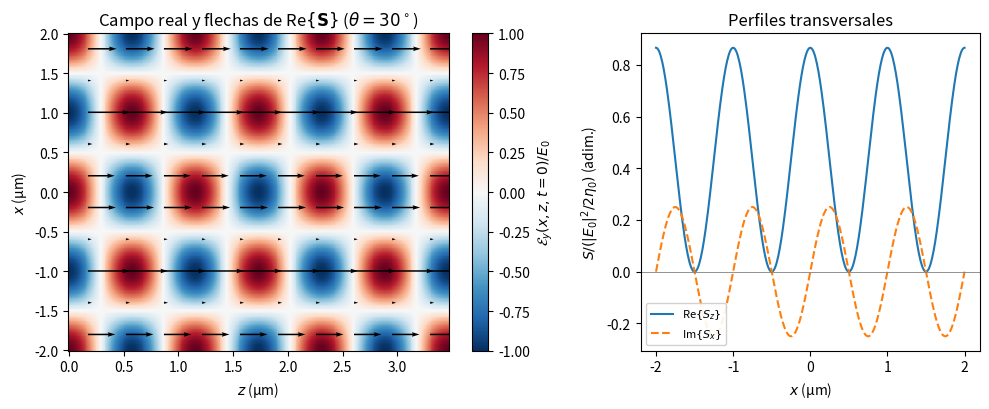

Reproduce this figure in Python. (Note: this script raises an exception after producing the figure.)
"""Problema 3: onda estacionaria transversal que viaja en z (convención de Saleh, e^{jwt}).

E = E0 cos(beta x) exp(-j kz z) y_hat en el vacío.
Se calcula H con Maxwell, el vector de Poynting complejo S = (1/2) E x H*, y se grafica:
  (a) una instantánea del campo real E_y(x, z, t=0) con las flechas de Re{S};
  (b) los perfiles transversales de Re{S_z} e Im{S_x}.
Ejemplo: lambda0 = 1 µm, ángulo de las ondas planas theta = 30° (beta = k0 sin theta).
"""
import os
import numpy as np
import matplotlib
matplotlib.use('Agg')
import matplotlib.pyplot as plt

c0 = 299_792_458.0
mu0 = 4e-7 * np.pi
eta0 = mu0 * c0                     # impedancia del vacío, aprox. 376.7 ohm

lam0 = 1.0e-6                       # m
k0 = 2 * np.pi / lam0
theta = np.deg2rad(30.0)            # ángulo de cada onda plana con el eje z
beta = k0 * np.sin(theta)           # número de onda transversal
kz = np.sqrt(k0**2 - beta**2)       # relación de dispersión beta^2 + kz^2 = k0^2
w = k0 * c0
E0 = 1.0                            # V/m (amplitud arbitraria)

print(f"k0 = {k0:.4e} 1/m, beta = {beta:.4e} 1/m, kz = {kz:.4e} 1/m")
print(f"beta^2 + kz^2 - k0^2 = {beta**2 + kz**2 - k0**2:.2e} (debe ser 0)")
print(f"periodo transversal de |E|^2: pi/beta = {np.pi/beta*1e6:.3f} µm; "
      f"longitud de onda axial 2pi/kz = {2*np.pi/kz*1e6:.3f} µm")

x = np.linspace(-2 * np.pi / beta, 2 * np.pi / beta, 400)
z = np.linspace(0, 3 * 2 * np.pi / kz, 400)
X, Z = np.meshgrid(x, z, indexing='xy')

# Amplitudes complejas
Ey = E0 * np.cos(beta * X) * np.exp(-1j * kz * Z)
Hx = -(kz / (w * mu0)) * E0 * np.cos(beta * X) * np.exp(-1j * kz * Z)
Hz = -1j * (beta / (w * mu0)) * E0 * np.sin(beta * X) * np.exp(-1j * kz * Z)

# S = (1/2) E x H*, con E = Ey y_hat:  y x x = -z,  y x z = +x
Sx = 0.5 * Ey * np.conj(Hz)
Sz = -0.5 * Ey * np.conj(Hx)

print(f"max |Re Sx| = {np.abs(Sx.real).max():.2e} W/m^2 (debe ser 0)")
print(f"max Im Sx = {Sx.imag.max():.4e} W/m^2;  beta|E0|^2/(4 w mu0) = {beta*E0**2/(4*w*mu0):.4e}")
print(f"max Re Sz = {Sz.real.max():.4e} W/m^2;  kz|E0|^2/(2 w mu0) = {kz*E0**2/(2*w*mu0):.4e}")
print(f"comparar: |E0|^2/(2 eta0) = {E0**2/(2*eta0):.4e};  cos(theta) = {np.cos(theta):.4f}")

fig, (a1, a2) = plt.subplots(1, 2, figsize=(10, 4.2), gridspec_kw={'width_ratios': [1.4, 1]})
im = a1.pcolormesh(Z * 1e6, X * 1e6, np.real(Ey), cmap='RdBu_r', shading='auto', vmin=-1, vmax=1)
fig.colorbar(im, ax=a1, label=r'$\mathcal{E}_y(x,z,t=0)/E_0$')
sl = (slice(20, None, 40), slice(20, None, 40))
a1.quiver(Z[sl] * 1e6, X[sl] * 1e6, np.real(Sz[sl]), np.real(Sx[sl]), color='k', width=0.004)
a1.set_xlabel(r'$z$ (µm)')
a1.set_ylabel(r'$x$ (µm)')
a1.set_title(r'Campo real y flechas de Re$\{\mathbf{S}\}$ ($\theta=30^\circ$)')

x1 = x
a2.plot(x1 * 1e6, 0.5 * kz / (w * mu0) * np.cos(beta * x1)**2 * 2 * eta0, label=r'Re$\{S_z\}$')
a2.plot(x1 * 1e6, beta / (4 * w * mu0) * np.sin(2 * beta * x1) * 2 * eta0, '--', label=r'Im$\{S_x\}$')
a2.axhline(0, color='gray', lw=0.6)
a2.set_xlabel(r'$x$ (µm)')
a2.set_ylabel(r'$S/(|E_0|^2/2\eta_0)$ (adim.)')
a2.set_title('Perfiles transversales')
a2.legend(loc='lower left', fontsize=8, framealpha=0.9)
fig.tight_layout()

base = os.path.join(os.path.dirname(os.path.abspath(__file__)), '..', 'figuras', 't1_p03_onda_estacionaria')
fig.savefig(base + '.png', dpi=200)
fig.savefig(base + '.pdf')
print("figura guardada:", os.path.normpath(base) + '.png/.pdf')
